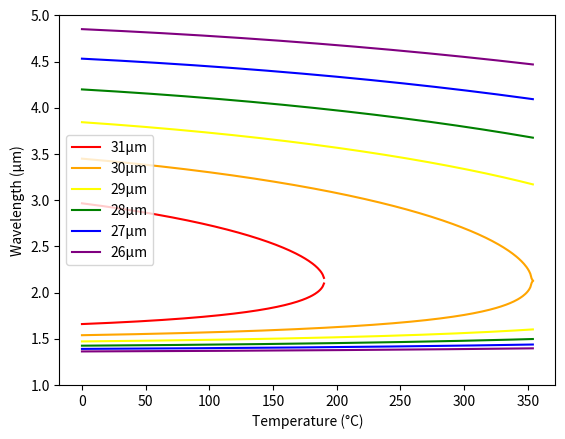

The matplotlib source for this figure:
from scipy.optimize import fsolve
import numpy as np
import math
import matplotlib.pyplot as plt

A_1 = 5.35583
A_2 = 0.100473
A_3 = 0.20692
A_4 = 100.0
A_5 = 11.34927
A_6 = 1.5334e-2
B_1 = 4.629e-7
B_2 = 3.862e-8
B_3 = -0.89e-8
B_4 = 2.657e-5
T_0 = 24.5
lam_p = 1.064

def F(T):
    return (T - T_0) * (T + 570.82)

def n_e(lam, T):
    return np.sqrt(A_1 + B_1 * F(T) + 
                   (A_2 + B_2 * F(T)) / (lam ** 2 - (A_3 + B_3 * F(T)) ** 2 ) +
                   (A_4 + B_4 * F(T)) / (lam ** 2 - A_5 ** 2) - (A_6 * lam ** 2))

def prop_vector(lam, T):
    return 2 * math.pi * n_e(lam, T) / lam

def lam_1(lam):
    return lam * lam_p / (lam - lam_p)

def equation_to_solve(vars, T, grating):
    lam_2 = vars[0]
    # Define the equation to solve
    return 2 * math.pi / (prop_vector(lam_p, T) - prop_vector(lam_2, T) - prop_vector(lam_1(lam_2), T)) - grating

# Initial guess for the solution
period_30_lam_s = np.zeros(355)
period_30_lam_i = np.zeros(355)
period_29_lam_s = np.zeros(355)
period_29_lam_i = np.zeros(355)
period_28_lam_s = np.zeros(355)
period_28_lam_i = np.zeros(355)
period_27_lam_s = np.zeros(355)
period_27_lam_i = np.zeros(355)
period_26_lam_s = np.zeros(355)
period_26_lam_i = np.zeros(355)
period_31_lam_s = np.zeros(191)
period_31_lam_i = np.zeros(191)
period_32_lam_s = np.zeros(355)
period_32_lam_i = np.zeros(355)
initial_guess = 0.0

# Use fsolve to find the numerical solution
for i in range (0, 191):
    initial_guess = [1.855]
    period_31_lam_s[i] = fsolve(equation_to_solve, initial_guess, args=(i, 31))
    period_31_lam_i[i] = lam_1(period_31_lam_s[i])

for i in range (0, 355):
    initial_guess = [1.515]
    period_30_lam_s[i] = fsolve(equation_to_solve, initial_guess, args=(i, 30))
    period_30_lam_i[i] = lam_1(period_30_lam_s[i])

    initial_guess = [1.455]
    period_29_lam_s[i] = fsolve(equation_to_solve, initial_guess, args=(i, 29))
    period_29_lam_i[i] = lam_1(period_29_lam_s[i])

    initial_guess = [1.455]
    period_28_lam_s[i] = fsolve(equation_to_solve, initial_guess, args=(i, 28))
    period_28_lam_i[i] = lam_1(period_28_lam_s[i])

    initial_guess = [1.455]
    period_27_lam_s[i] = fsolve(equation_to_solve, initial_guess, args=(i, 27))
    period_27_lam_i[i] = lam_1(period_27_lam_s[i])

    initial_guess = [1.405]
    period_26_lam_s[i] = fsolve(equation_to_solve, initial_guess, args=(i, 26))
    period_26_lam_i[i] = lam_1(period_26_lam_s[i])

    initial_guess = [1.855]
    period_32_lam_s[i] = fsolve(equation_to_solve, initial_guess, args=(i, 32))   # out of range
    period_32_lam_i[i] = lam_1(period_32_lam_s[i])

print(period_32_lam_s)
# print(n_e(1.516, 25))


# Plot with lam V.S. T
x = np.linspace(0, 354, 355)                        # Temperature
x2 = np.linspace(0, 190, 191)  
plt.plot(x2, period_31_lam_s, label="31μm", color='red')
plt.plot(x2, period_31_lam_i, color='red')
plt.plot(x, period_30_lam_s, label="30μm", color='orange')
plt.plot(x, period_30_lam_i, color='orange')
plt.plot(x, period_29_lam_s, label="29μm", color='yellow')
plt.plot(x, period_29_lam_i, color='yellow')
plt.plot(x, period_28_lam_s, label="28μm", color='green')
plt.plot(x, period_28_lam_i, color='green')
plt.plot(x, period_27_lam_s, label="27μm", color='blue')
plt.plot(x, period_27_lam_i, color='blue')
plt.plot(x, period_26_lam_s, label="26μm", color='purple')
plt.plot(x, period_26_lam_i, color='purple')
# plt.plot(x, period_32_lam_s, label="32μm signal")
# plt.plot(x, period_32_lam_i, label="32μm idler")

plt.legend()

# Add text annotations for function names
# plt.text(0.5, 1.5, '25 deg. C', color='blue')
# plt.text(1.5, 0.5, '200 deg. C', color='orange')

plt.xlabel('Temperature (°C)')
plt.ylabel('Wavelength (μm)')

plt.ylim([1, 5])
plt.show()